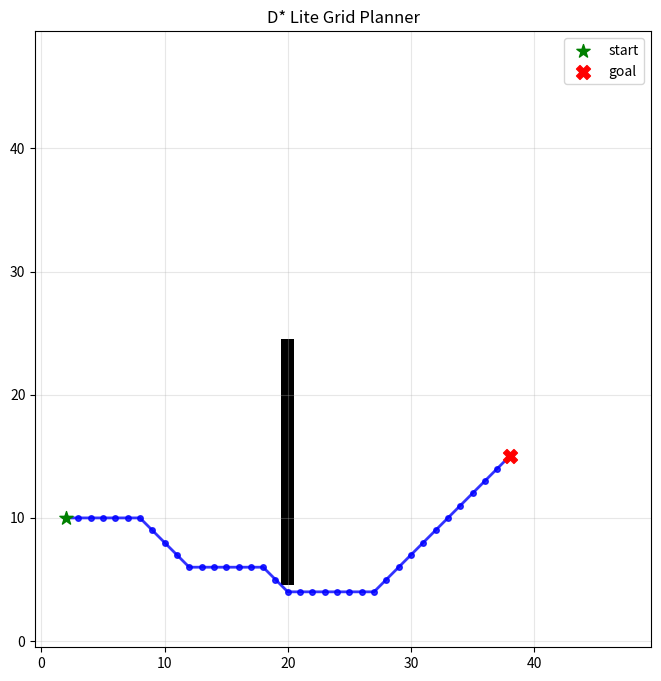
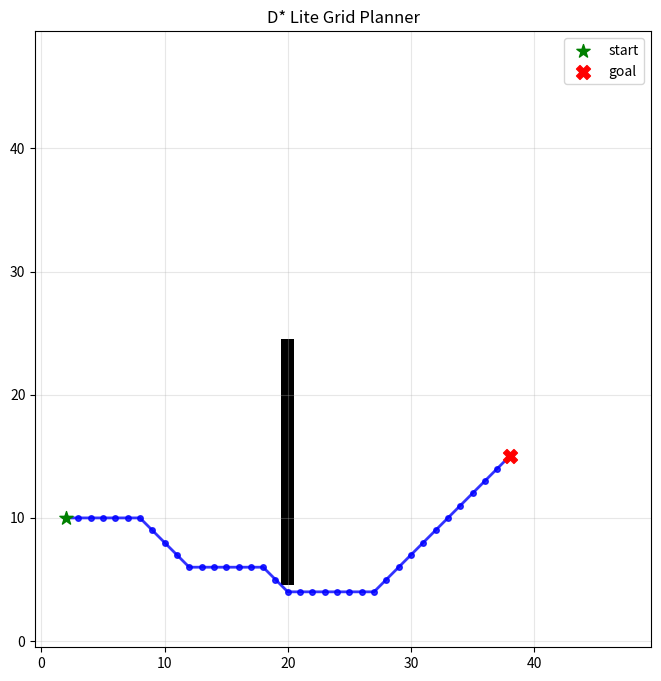

Write the Python code that produced these figures, in order.
#!/usr/bin/env python3
"""
Fixed D* Lite grid planner with proper dynamic obstacle handling

Key fixes:
1. Proper km update only when start actually moves
2. Better handling of dynamic obstacle updates
3. Improved path extraction with better successor selection
4. More robust priority queue management
5. Better debugging and validation
"""

import heapq
import copy
import math
from typing import List, Tuple, Set, Optional, Dict
from dataclasses import dataclass
import numpy as np
import time

@dataclass(frozen=True)
class GridNode:
    x: int
    y: int

    def __add__(self, other):
        return GridNode(self.x + other.x, self.y + other.y)

    def __sub__(self, other):
        return GridNode(self.x - other.x, self.y - other.y)


@dataclass
class Motion:
    dx: int
    dy: int
    cost: float

    def to_node(self) -> GridNode:
        return GridNode(self.dx, self.dy)


def motions_grid8() -> List[Motion]:
    """8-connected grid motions (cardinal + diagonal)."""
    card = [(1, 0), (-1, 0), (0, 1), (0, -1)]
    diag = [(1, 1), (1, -1), (-1, 1), (-1, -1)]
    return [Motion(dx, dy, 1.0) for dx, dy in card] + \
        [Motion(dx, dy, math.sqrt(2.0)) for dx, dy in diag]


def octile_heuristic(a: GridNode, b: GridNode) -> float:
    dx = abs(a.x - b.x)
    dy = abs(a.y - b.y)
    dmax, dmin = (dx, dy) if dx >= dy else (dy, dx)
    return dmax + (math.sqrt(2.0) - 1.0) * dmin


def edge_cost(cell_cost: float, geo_step: float, alpha: float = 1.0) -> float:
    """
    Convert a normalized cell cost (0..1) into an edge cost.
    geo_step: 1.0 for cardinal, sqrt(2) for diagonal.
    alpha: controls how strongly the cell cost affects the edge.
    """
    return geo_step * (1.0 + alpha * cell_cost)


class PriorityQueue:
    """Priority queue with lazy deletion and stable tiebreaker."""

    def __init__(self):
        self._queue = []  # entries are [priority_tuple, count, task]
        self._entry_finder = {}  # task -> entry
        self._counter = 0
        self.REMOVED = object()  # unique token

    def add_task(self, task: GridNode, priority: Tuple[float, float]):
        """Add or update a task's priority."""
        if task in self._entry_finder:
            self.remove_task(task)
        count = self._counter
        self._counter += 1
        entry = [priority, count, task]
        self._entry_finder[task] = entry
        heapq.heappush(self._queue, entry)

    def remove_task(self, task: GridNode):
        """Mark an existing task as removed. Lazy deletion."""
        entry = self._entry_finder.pop(task, None)
        if entry is not None:
            entry[2] = self.REMOVED

    def pop_task(self) -> Tuple[GridNode, Tuple[float, float]]:
        """Pop the lowest priority task. Raises KeyError if empty."""
        while self._queue:
            priority, count, task = heapq.heappop(self._queue)
            if task is not self.REMOVED:
                # real task
                try:
                    del self._entry_finder[task]
                except KeyError:
                    pass
                return task, priority
        raise KeyError('pop from an empty priority queue')

    def top_key(self) -> Optional[Tuple[float, float]]:
        """Return the key of the top element without popping or None if empty."""
        while self._queue and self._queue[0][2] is self.REMOVED:
            heapq.heappop(self._queue)
        return self._queue[0][0] if self._queue else None

    def empty(self) -> bool:
        return len(self._entry_finder) == 0


class DStarLite:
    """D* Lite incremental planner with fixes for dynamic obstacle handling."""

    def __init__(self, width: int, height: int, obstacles: Set[Tuple[int, int]] = None,
                 alpha: float = 1.0):
        self.width = width
        self.height = height
        self.obstacles = set(obstacles or set())  # static obstacles
        self.dynamic_obstacles: Set[Tuple[int, int]] = set()

        # Sparse maps for costs (optional)
        self.cell_costs: Dict[GridNode, float] = {}
        self.alpha = alpha

        # D* Lite bookkeeping
        self.start = GridNode(0, 0)
        self.goal = GridNode(0, 0)
        self.last_start = GridNode(0, 0)  # needed to compute km changes
        self.km = 0.0

        self.g_values: Dict[GridNode, float] = {}
        self.rhs_values: Dict[GridNode, float] = {}
        self.U = PriorityQueue()

        self.MOTIONS = motions_grid8()
        self.initialized = False

    # ----------------------------- basic accessors -----------------------------
    def get_g(self, node: GridNode) -> float:
        return self.g_values.get(node, math.inf)

    def set_g(self, node: GridNode, value: float):
        if value == math.inf:
            self.g_values.pop(node, None)
        else:
            self.g_values[node] = value

    def get_rhs(self, node: GridNode) -> float:
        return self.rhs_values.get(node, math.inf)

    def set_rhs(self, node: GridNode, value: float):
        if value == math.inf:
            self.rhs_values.pop(node, None)
        else:
            self.rhs_values[node] = value

    def is_valid(self, node: GridNode) -> bool:
        return 0 <= node.x < self.width and 0 <= node.y < self.height

    def is_obstacle(self, node: GridNode) -> bool:
        coord = (node.x, node.y)
        return coord in self.obstacles or coord in self.dynamic_obstacles

    def get_neighbors(self, node: GridNode) -> List[GridNode]:
        neighbors = []
        for motion in self.MOTIONS:
            nb = node + motion.to_node()
            if self.is_valid(nb):
                neighbors.append(nb)
        return neighbors

    def get_predecessors(self, node: GridNode) -> List[GridNode]:
        # On a grid predecessors == neighbors (undirected grid)
        return self.get_neighbors(node)

    def get_successors(self, node: GridNode) -> List[GridNode]:
        return self.get_neighbors(node)

    def cost(self, from_node: GridNode, to_node: GridNode) -> float:
        """Return cost of moving from 'from_node' to 'to_node'."""
        if self.is_obstacle(to_node):
            return math.inf

        diff = to_node - from_node
        for motion in self.MOTIONS:
            if motion.to_node() == diff:
                # incorporate optional occupancy cost
                cell_cost = self.cell_costs.get(to_node, 0.0)
                return edge_cost(cell_cost, motion.cost, alpha=self.alpha)
        return math.inf

    # ----------------------------- heuristics & keys -----------------------------
    def heuristic_between(self, a: GridNode, b: GridNode) -> float:
        return octile_heuristic(a, b)

    def heuristic(self, node: GridNode) -> float:
        # D* Lite uses h(node, start)
        return self.heuristic_between(node, self.start)

    def calculate_key(self, node: GridNode) -> Tuple[float, float]:
        g_val = self.get_g(node)
        rhs_val = self.get_rhs(node)
        min_val = min(g_val, rhs_val)

        k1 = min_val + self.heuristic(node) + self.km
        k2 = min_val
        return (k1, k2)

    @staticmethod
    def compare_keys(key1: Tuple[float, float], key2: Tuple[float, float]) -> bool:
        """Return True if key1 < key2 lexicographically."""
        return key1[0] < key2[0] or (key1[0] == key2[0] and key1[1] < key2[1])

    # ----------------------------- core D* Lite ops -----------------------------
    def update_vertex(self, node: GridNode):
        """Update RHS value for a node and maintain priority queue consistency."""
        if node != self.goal:
            rhs_candidates = []
            for succ in self.get_successors(node):
                c = self.cost(node, succ)
                if c < math.inf:
                    rhs_candidates.append(c + self.get_g(succ))
            if rhs_candidates:
                self.set_rhs(node, min(rhs_candidates))
            else:
                self.set_rhs(node, math.inf)

        # maintain priority queue membership
        self.U.remove_task(node)
        if self.get_g(node) != self.get_rhs(node):
            self.U.add_task(node, self.calculate_key(node))

    def compute_shortest_path(self):
        """Main D* Lite computation loop."""
        iterations = 0
        
        while (not self.U.empty() and
               (self.compare_keys(self.U.top_key(), self.calculate_key(self.start)) or
                self.get_rhs(self.start) != self.get_g(self.start))):

            iterations += 1
            if iterations > 10000:  # Prevent infinite loops
                print("WARNING: compute_shortest_path exceeded iteration limit")
                break

            node, k_old = self.U.pop_task()
            k_new = self.calculate_key(node)

            if self.compare_keys(k_old, k_new):
                # key decreased/increased — reinsert
                self.U.add_task(node, k_new)
            elif self.get_g(node) > self.get_rhs(node):
                # node became overconsistent -> make consistent
                self.set_g(node, self.get_rhs(node))
                for pred in self.get_predecessors(node):
                    self.update_vertex(pred)
            else:
                # node is underconsistent -> set g to inf and update
                self.set_g(node, math.inf)
                # Update both predecessors AND the node itself
                for pred in self.get_predecessors(node):
                    self.update_vertex(pred)
                self.update_vertex(node)
        
        print(f"compute_shortest_path completed in {iterations} iterations")
        print(f"Start {self.start} g-value: {self.get_g(self.start)}, rhs: {self.get_rhs(self.start)}")

    # ----------------------------- initialization / external API -----------------------------
    def initialize(self, start: GridNode, goal: GridNode):
        """Initialize the planner for first-time use."""
        self.start = start
        self.goal = goal
        self.last_start = start
        
        self.initialized = True
        self.U = PriorityQueue()
        self.km = 0.0
        self.g_values.clear()
        self.rhs_values.clear()
        
        # Initialize goal
        self.set_rhs(self.goal, 0.0)
        self.U.add_task(self.goal, self.calculate_key(self.goal))

    def set_start(self, new_start: GridNode):
        """Move the robot start position (incremental replanning support)."""
        if not self.initialized:
            self.start = new_start
            return

        # Update km ONLY when start actually moves
        if new_start != self.start:
            self.km += self.heuristic_between(self.last_start, new_start)
            self.last_start = new_start
            self.start = new_start
            print(f"Start moved, km updated to {self.km}")

    def set_goal(self, new_goal: GridNode):
        """Change goal and reinitialize."""
        if new_goal != self.goal:
            # Clear previous goal
            old_goal = self.goal
            self.set_rhs(old_goal, math.inf)
            
            # Set new goal
            self.goal = new_goal
            self.set_rhs(self.goal, 0.0)
            self.U.add_task(self.goal, self.calculate_key(self.goal))

    def plan_path(self, start: GridNode, goal: GridNode) -> List[GridNode]:
        """Plan initial path or replan with new start/goal."""
        if not self.initialized:
            self.initialize(start, goal)
        else:
            # Update start/goal if changed
            if start != self.start:
                self.set_start(start)
            if goal != self.goal:
                self.set_goal(goal)

        self.compute_shortest_path()

        if self.get_g(self.start) == math.inf:
            print("No path exists from start to goal")
            return []
        
        return self.extract_path()

    def extract_path(self) -> List[GridNode]:
        """Extract path by following the gradient from start to goal."""
        if self.get_g(self.start) == math.inf:
            print("Cannot extract path: start is unreachable")
            return []

        path: List[GridNode] = []
        current = self.start
        visited = set()
        max_iterations = self.width * self.height

        iteration_count = 0
        while current != self.goal and iteration_count < max_iterations:
            path.append(current)
            visited.add(current)
            iteration_count += 1

            # Find best successor based on actual cost + g-value
            best_succ = None
            best_total_cost = math.inf
            
            for succ in self.get_successors(current):
                if self.is_obstacle(succ) or succ in visited:
                    continue
                    
                edge_c = self.cost(current, succ)
                if edge_c == math.inf:
                    continue
                
                g_succ = self.get_g(succ)
                if g_succ == math.inf:
                    continue
                    
                total_cost = edge_c + g_succ
                
                if total_cost < best_total_cost:
                    best_total_cost = total_cost
                    best_succ = succ
            
            if best_succ is None:
                print(f"Path extraction failed at {current}")
                print(f"Current g: {self.get_g(current)}, rhs: {self.get_rhs(current)}")
                
                # Debug: show successor states
                for succ in self.get_successors(current):
                    if not self.is_obstacle(succ) and succ not in visited:
                        edge_c = self.cost(current, succ)
                        g_succ = self.get_g(succ)
                        print(f"  {succ}: edge_cost={edge_c}, g={g_succ}")
                
                return []
            
            current = best_succ

        if current == self.goal:
            path.append(self.goal)
            print(f"Successfully extracted path with {len(path)} nodes")
        
        return path

    def is_path_blocked(self, path: List[GridNode]) -> bool:
        """Check if any node in the path is now an obstacle."""
        for node in path:
            if self.is_obstacle(node):
                return True
        return False

    def update_dynamic_obstacles(self, added: Set[Tuple[int, int]], removed: Set[Tuple[int, int]]):
        """Update dynamic obstacles with proper D* Lite vertex updates."""
        
        if not added and not removed:
            return False
            
        print(f"Updating dynamic obstacles: +{len(added)}, -{len(removed)}")
        
        # Update obstacle sets
        for o in added:
            self.dynamic_obstacles.add(o)
        for o in removed:
            self.dynamic_obstacles.discard(o)
        
        # Collect all nodes that need updating
        nodes_to_update = set()
        
        # For each changed obstacle location
        for o in added | removed:
            node = GridNode(*o)
            if not self.is_valid(node):
                continue
                
            print(f"Processing changed obstacle at {node}")
            
            # The obstacle node itself needs updating
            nodes_to_update.add(node)
            
            # ALL neighbors of the obstacle node need updating because:
            # - If obstacle was added: neighbors can no longer use this node
            # - If obstacle was removed: neighbors might find better paths through this node
            for neighbor in self.get_neighbors(node):
                if self.is_valid(neighbor):
                    nodes_to_update.add(neighbor)
        
        print(f"Updating {len(nodes_to_update)} affected nodes")
        
        # Update all affected vertices using proper D* Lite update
        for node in nodes_to_update:
            self.update_vertex(node)
        
        # Recompute shortest path to propagate changes
        self.compute_shortest_path()
        return True


def visualize_grid(planner: DStarLite, path: List[GridNode] = None, figsize: Tuple[int, int] = (8, 8)):
    """Simple matplotlib visualization."""
    try:
        import matplotlib.pyplot as plt
    except Exception:
        print("matplotlib not available - cannot visualize")
        return

    grid = np.zeros((planner.height, planner.width), dtype=np.uint8)

    # static obstacles
    for (x, y) in planner.obstacles:
        if 0 <= x < planner.width and 0 <= y < planner.height:
            grid[y, x] = 200

    # dynamic obstacles (different shade)
    for (x, y) in planner.dynamic_obstacles:
        if 0 <= x < planner.width and 0 <= y < planner.height:
            grid[y, x] = 120

    fig, ax = plt.subplots(figsize=figsize)
    ax.imshow(grid, origin='lower', cmap='gray_r')

    if path:
        xs = [n.x for n in path]
        ys = [n.y for n in path]
        ax.plot(xs, ys, 'b-', linewidth=2, marker='o', markersize=4, alpha=0.8)

    # start & goal
    ax.scatter([planner.start.x], [planner.start.y], c='green', s=100, marker='*', label='start', zorder=5)
    ax.scatter([planner.goal.x], [planner.goal.y], c='red', s=100, marker='X', label='goal', zorder=5)
    ax.set_xlim(-0.5, planner.width - 0.5)
    ax.set_ylim(-0.5, planner.height - 0.5)
    ax.legend()
    ax.set_title('D* Lite Grid Planner')
    ax.grid(True, alpha=0.3)
    plt.show()


def demo_standalone():
    """Standalone demo with dynamic obstacle testing."""
    print("Running fixed D* Lite standalone demo...")
    width, height = 50, 50
    obstacles = {(20, y) for y in range(5, 25)}  # vertical wall
    planner = DStarLite(width, height, obstacles)

    start = GridNode(2, 10)
    goal = GridNode(38, 15)

    # Initial planning
    print("=== Initial Planning ===")
    path = planner.plan_path(start, goal)
    if path:
        print(f"Initial path length: {len(path)}")
        print(f"Path: {path[:5]}...{path[-5:] if len(path) > 10 else path[5:]}")
        visualize_grid(planner, path)

        # Test dynamic obstacles
        print("\n=== Dynamic Obstacle Testing ===")
        
        # Add obstacle that blocks the path - pick a node actually in the path
        print("Adding dynamic obstacle that blocks the path...")
        
        if len(path) > 10:
            mid_idx = len(path) // 2
            block_node = path[mid_idx]
            added = {(block_node.x, block_node.y)}
            print(f"Blocking path at node {mid_idx}: {block_node}")
        else:
            added = {(21, 10)}  # Block the passage around the wall
        
        print(f"Adding obstacle at: {added}")
        
        planner.update_dynamic_obstacles(added, set())
        print(f"Path blocked: {planner.is_path_blocked(path)}")
        
        new_path = planner.extract_path()
        if new_path:
            print(f"Replanned path length: {len(new_path)}")
            print(f"New path: {new_path[:5]}...{new_path[-5:] if len(new_path) > 10 else new_path[5:]}")
            visualize_grid(planner, new_path)
        else:
            print("No path found after adding dynamic obstacle")
            
        # Test removing the obstacle
        print("\nRemoving dynamic obstacle...")
        planner.update_dynamic_obstacles(set(), added)
        restored_path = planner.extract_path()
        if restored_path:
            print(f"Restored path length: {len(restored_path)}")
            visualize_grid(planner, restored_path)
        else:
            print("Still no path after removing obstacle")
            
    else:
        print("No initial path found")


if __name__ == '__main__':
    demo_standalone()